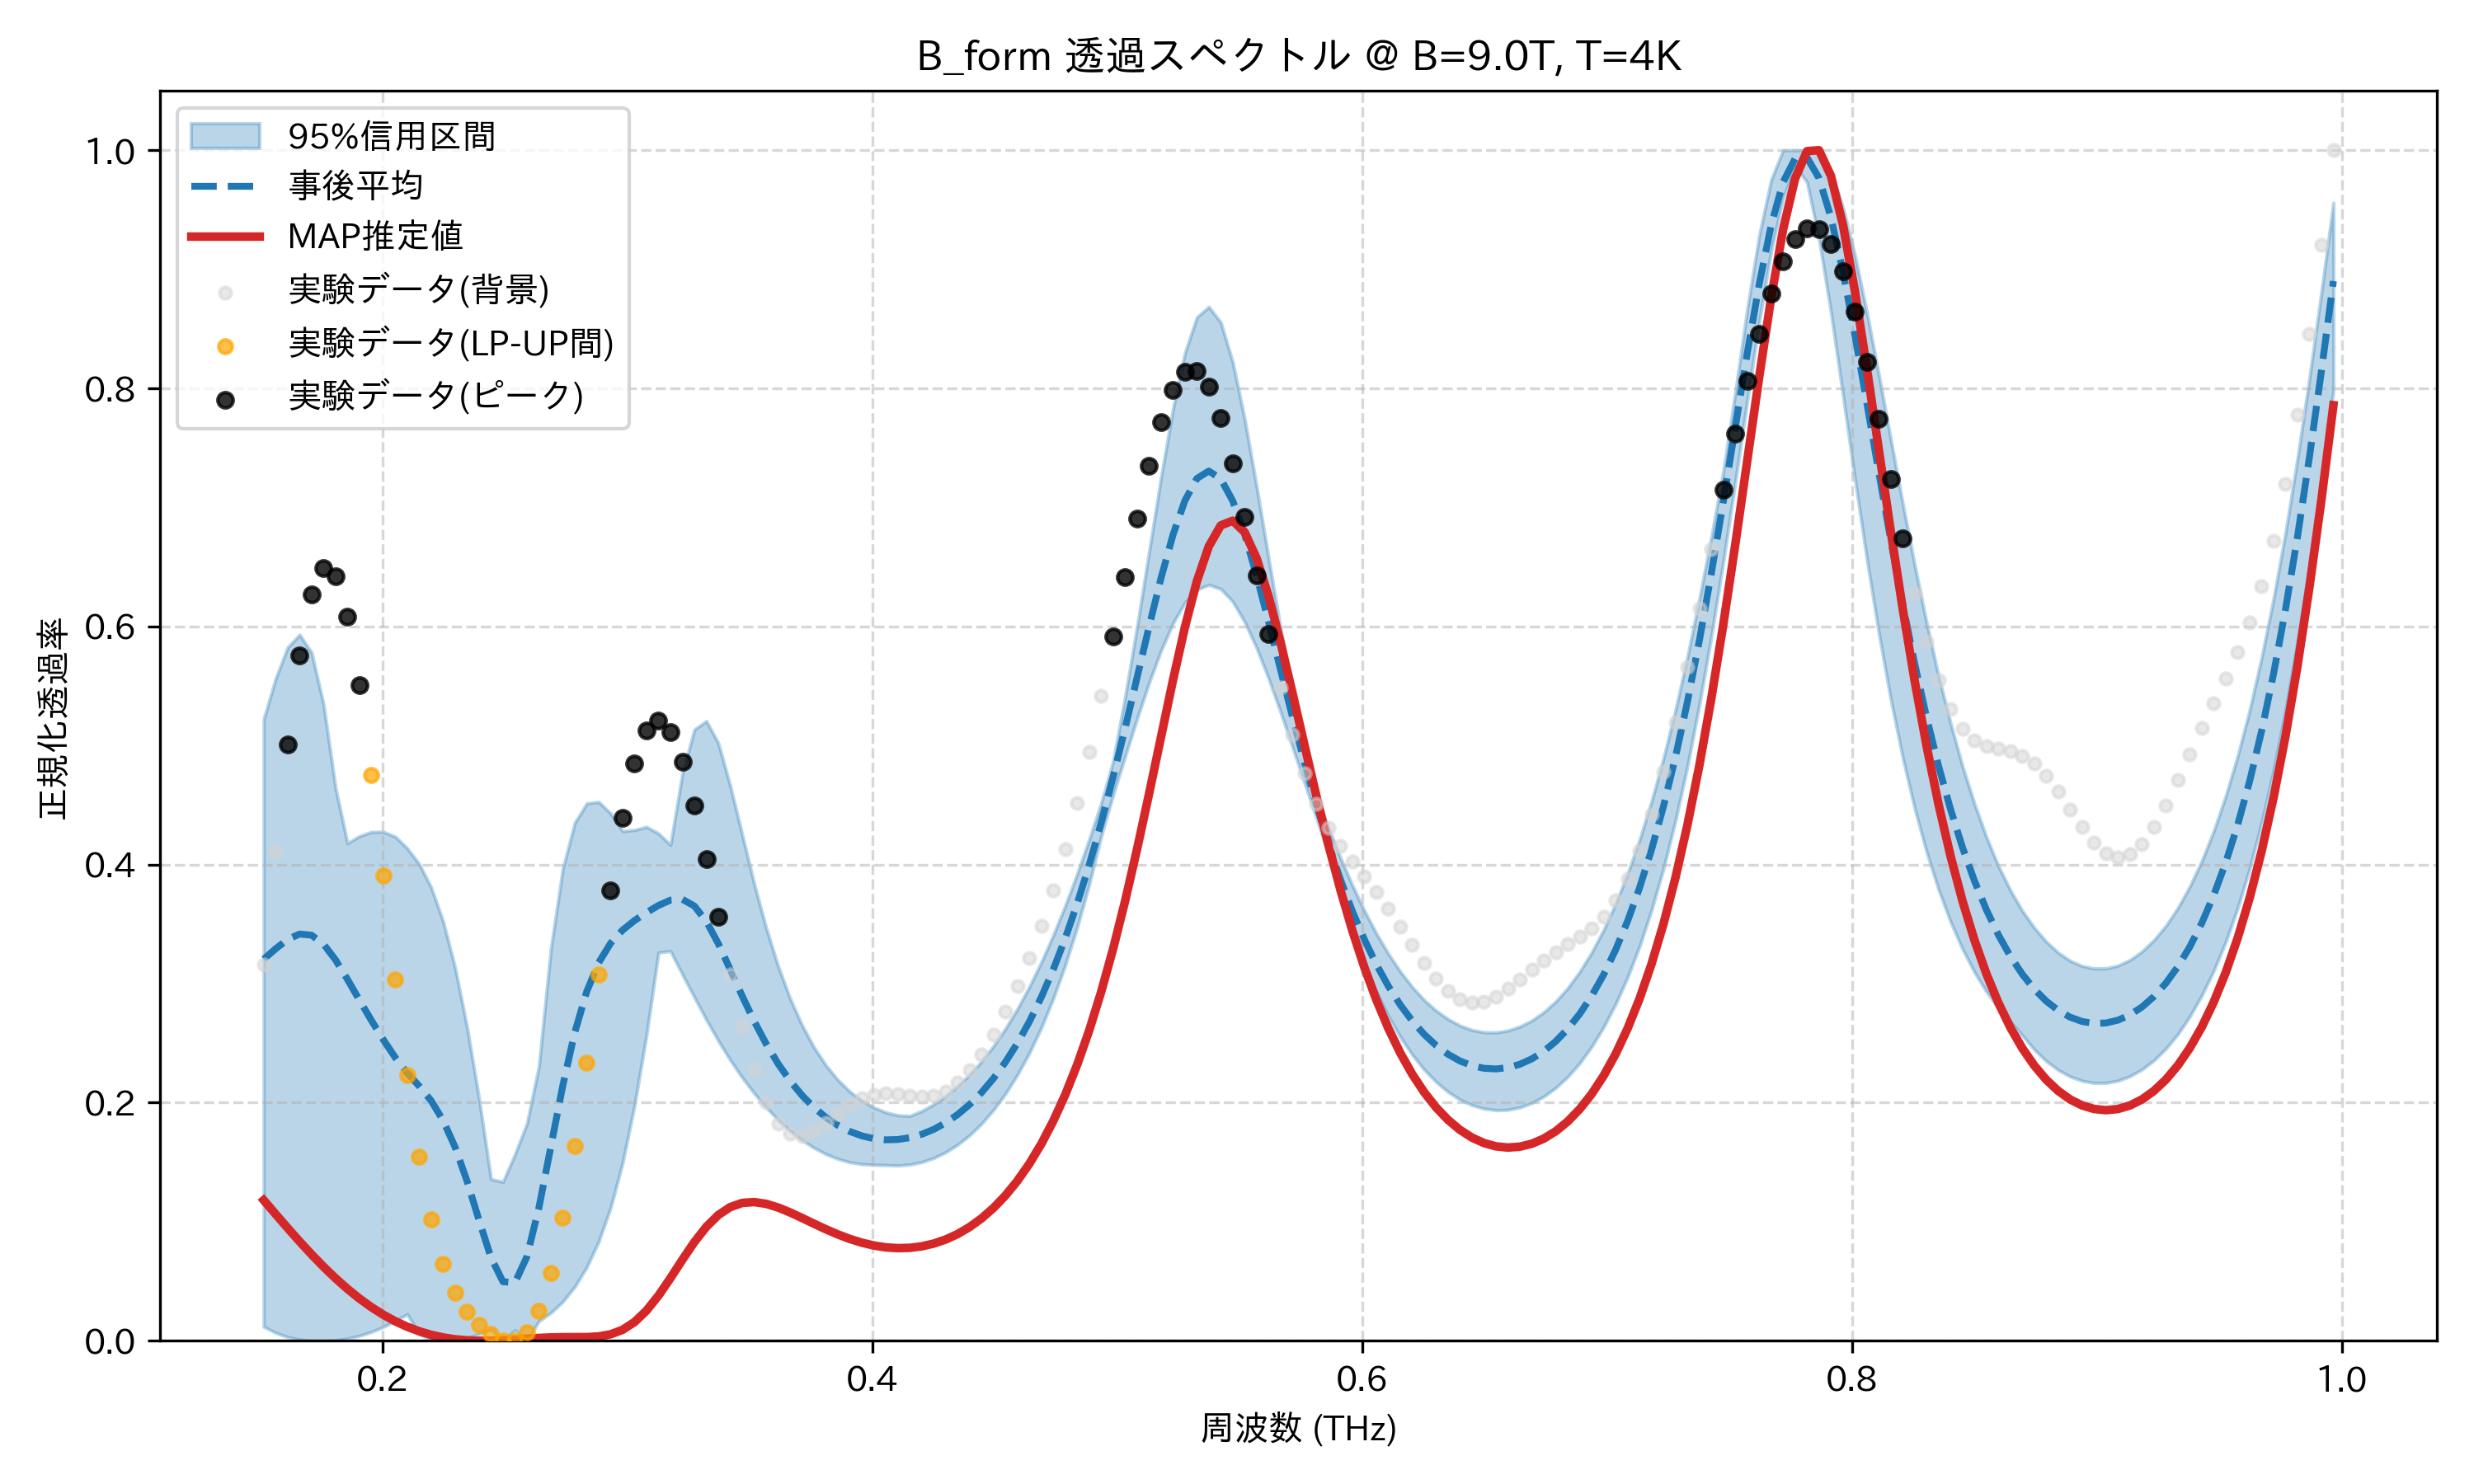

The table this chart was drawn from, first rows:
frequency_thz, mean_transmission, map_transmission, lower_95, upper_95, observed_normalized
0.1514, 0.3205, 0.1181, 0.01187, 0.5221, 0.3157
0.1563, 0.3293, 0.1063, 0.006735, 0.5562, 0.4105
0.1612, 0.3371, 0.09474, 0.003184, 0.5824, 0.501
0.1661, 0.3416, 0.08344, 0.0009968, 0.5931, 0.5758
0.171, 0.3407, 0.07256, 0.0, 0.5782, 0.6267
0.1759, 0.3332, 0.06223, 0.0, 0.5347, 0.6492
0.1808, 0.32, 0.05255, 0.0004631, 0.4647, 0.6423
0.1856, 0.3036, 0.04362, 0.001883, 0.4179, 0.608
0.1905, 0.2862, 0.03551, 0.004223, 0.4239, 0.5504
0.1954, 0.2691, 0.02825, 0.007479, 0.4274, 0.4755
0.2003, 0.2529, 0.02188, 0.01169, 0.4275, 0.3906
0.2052, 0.2379, 0.01639, 0.01688, 0.4235, 0.3039
0.2101, 0.225, 0.01177, 0.0223, 0.4136, 0.2231
0.2149, 0.2139, 0.007991, 0.005683, 0.4004, 0.1547
0.2198, 0.2016, 0.005017, 0.0009003, 0.3808, 0.1019
0.2247, 0.185, 0.002796, 0.0, 0.3522, 0.06473
0.2296, 0.1626, 0.001268, 0.0005679, 0.3133, 0.04024
0.2345, 0.1341, 0.0003639, 0.00252, 0.2633, 0.02433
0.2394, 0.1013, 0.0, 0.005595, 0.2036, 0.01342
0.2443, 0.06992, 7.999628882262142e-05, 0.008877, 0.1359, 0.00546
0.2491, 0.04963, 0.0004918, 0.0, 0.1335, 0.0004154
0.254, 0.04874, 0.001108, 0.008912, 0.1566, 0.0
0.2589, 0.07062, 0.001791, 0.0, 0.1824, 0.007127
0.2638, 0.1116, 0.002403, 0.01646, 0.2305, 0.02511
0.2687, 0.1628, 0.00283, 0.02354, 0.3289, 0.05673
0.2736, 0.2143, 0.003018, 0.03289, 0.3965, 0.1032
0.2785, 0.2589, 0.00303, 0.04535, 0.435, 0.1634
0.2833, 0.2933, 0.003101, 0.06182, 0.4514, 0.2336
0.2882, 0.3176, 0.003691, 0.0834, 0.4526, 0.3077
0.2931, 0.3339, 0.005476, 0.1119, 0.4429, 0.3785
0.298, 0.345, 0.009263, 0.1495, 0.4281, 0.4395
0.3029, 0.353, 0.01578, 0.198, 0.4291, 0.4851
0.3078, 0.3597, 0.02541, 0.2573, 0.4317, 0.5126
0.3127, 0.3657, 0.03798, 0.3262, 0.4262, 0.521
0.3175, 0.3701, 0.05266, 0.3273, 0.4165, 0.5114
0.3224, 0.3708, 0.06815, 0.3076, 0.4766, 0.4864
0.3273, 0.3652, 0.08295, 0.2885, 0.5134, 0.4494
0.3322, 0.3523, 0.09575, 0.2696, 0.5205, 0.4044
0.3371, 0.3336, 0.1057, 0.252, 0.5021, 0.3558
0.342, 0.3118, 0.1123, 0.2357, 0.466, 0.3078
0.3468, 0.2895, 0.1158, 0.2211, 0.425, 0.2641
0.3517, 0.2684, 0.1165, 0.2078, 0.3837, 0.2277
0.3566, 0.2494, 0.115, 0.196, 0.3467, 0.2004
0.3615, 0.2327, 0.112, 0.1855, 0.3146, 0.1827
0.3664, 0.2183, 0.1078, 0.1763, 0.2875, 0.1738
0.3713, 0.2061, 0.1032, 0.1685, 0.2651, 0.1723
0.3762, 0.1959, 0.09833, 0.162, 0.2464, 0.176
0.381, 0.1876, 0.09364, 0.1568, 0.2313, 0.1828
0.3859, 0.1809, 0.08932, 0.1527, 0.2191, 0.1907
0.3908, 0.1758, 0.08553, 0.1499, 0.2092, 0.198
0.3957, 0.1721, 0.08241, 0.1484, 0.2017, 0.2035
0.4006, 0.1698, 0.08004, 0.1478, 0.196, 0.2067
0.4055, 0.1688, 0.07849, 0.1476, 0.1919, 0.2077
0.4104, 0.1691, 0.07783, 0.1473, 0.1894, 0.207
0.4152, 0.1706, 0.07809, 0.148, 0.1889, 0.2056
0.4201, 0.1734, 0.07935, 0.1501, 0.193, 0.2049
0.425, 0.1776, 0.08165, 0.1535, 0.1986, 0.2059
0.4299, 0.1831, 0.08506, 0.1584, 0.2055, 0.2097
0.4348, 0.19, 0.08965, 0.1647, 0.2138, 0.2167
0.4397, 0.1985, 0.09553, 0.1726, 0.2235, 0.2271
... 114 more rows
